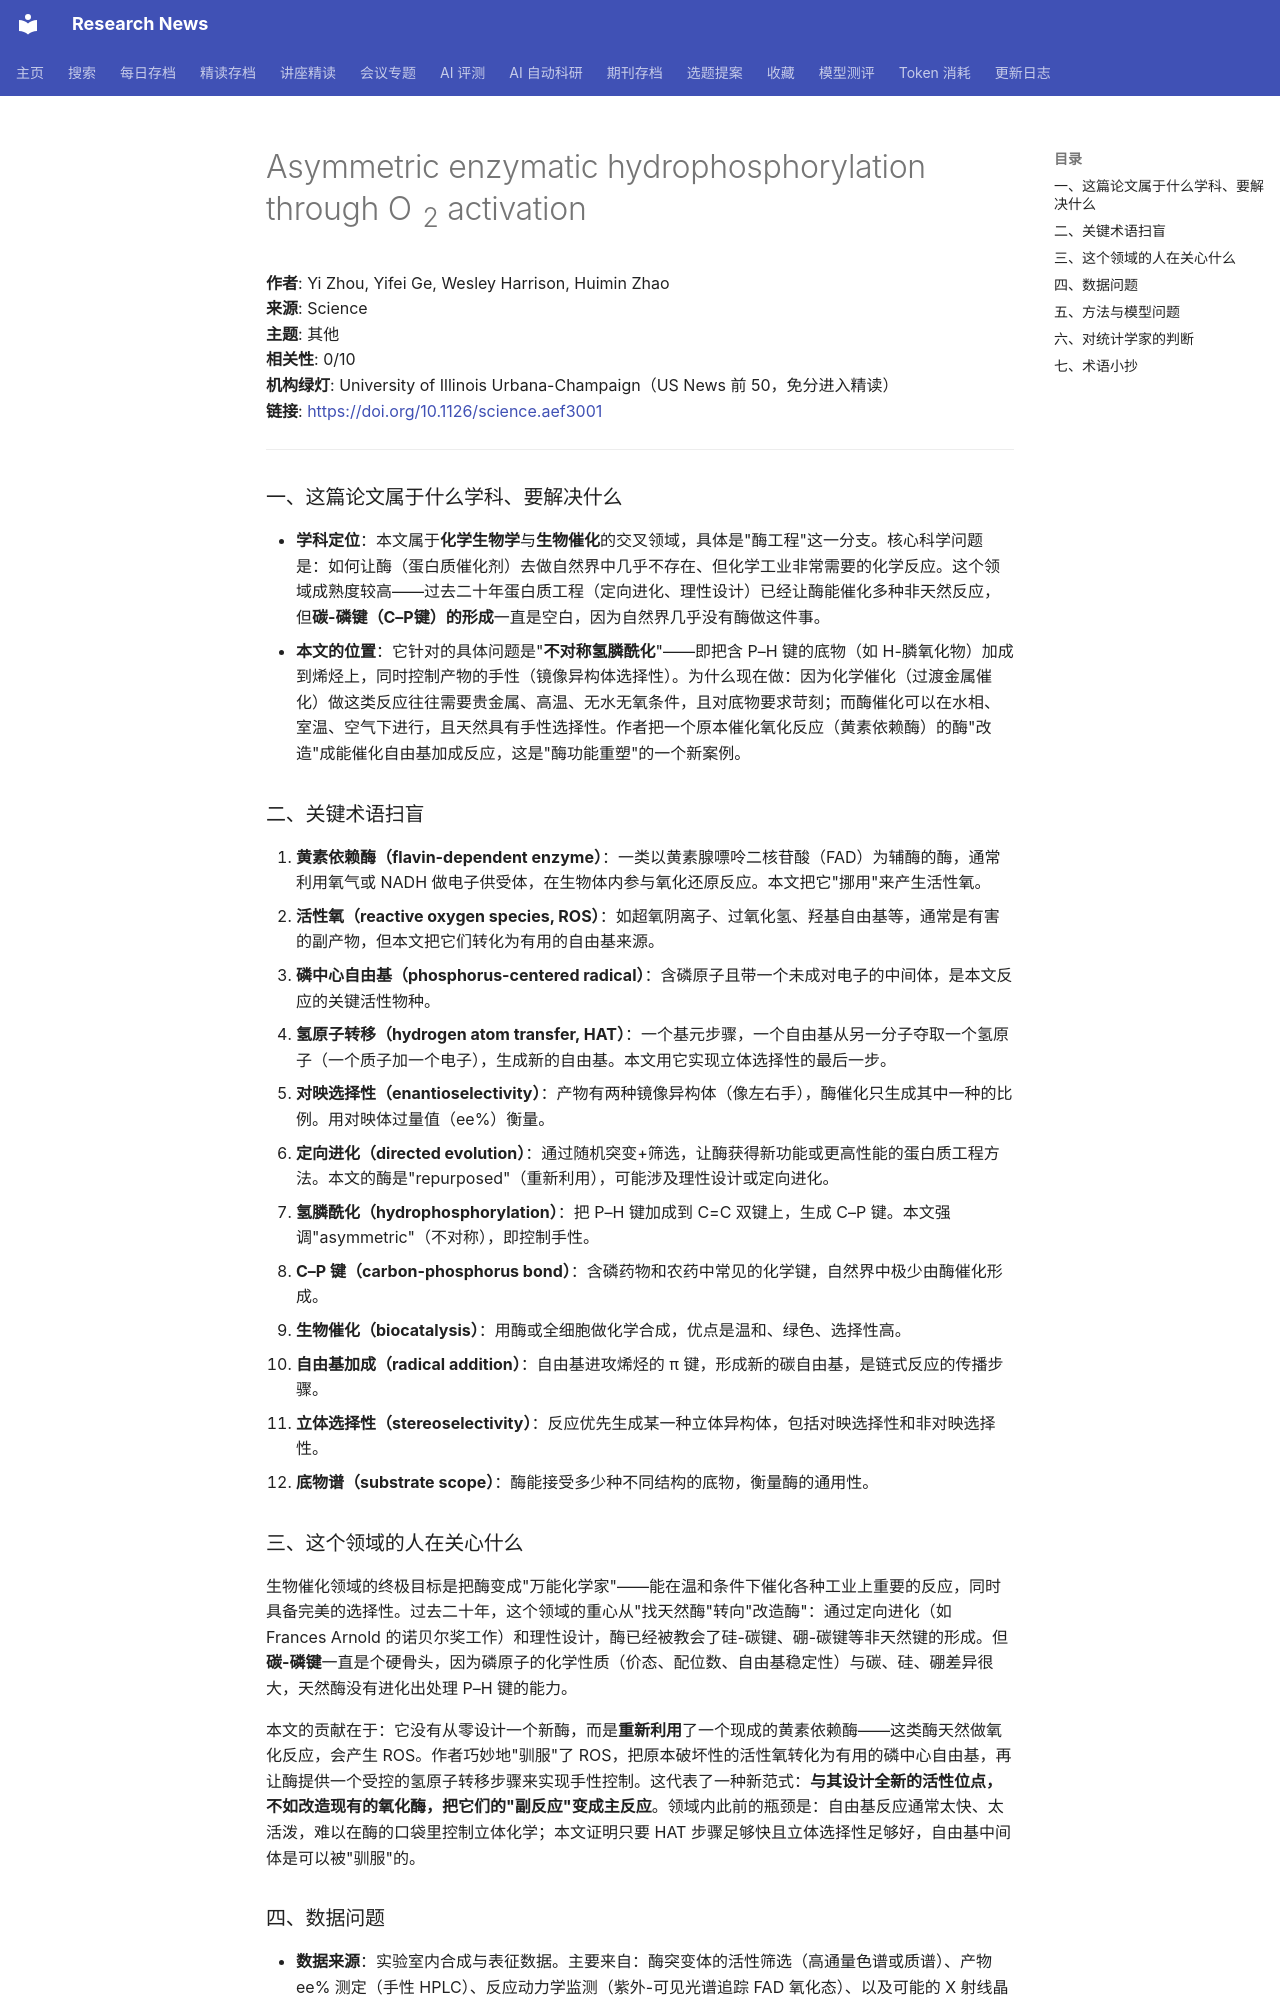

repository: cxy0714/research-news · page: deep_reads/2026-10-13-10.1126_science.aef3001/index.html · generator: mkdocs

# Asymmetric enzymatic hydrophosphorylation through O <sub>2</sub> activation

**作者**: Yi Zhou, Yifei Ge, Wesley Harrison, Huimin Zhao  
**来源**: Science  
**主题**: 其他  
**相关性**: 0/10  
**机构绿灯**: University of Illinois Urbana-Champaign（US News 前 50，免分进入精读）  
**链接**: <https://doi.org/10.1126/science.aef3001>

---

### 一、这篇论文属于什么学科、要解决什么

- **学科定位**：本文属于**化学生物学**与**生物催化**的交叉领域，具体是"酶工程"这一分支。核心科学问题是：如何让酶（蛋白质催化剂）去做自然界中几乎不存在、但化学工业非常需要的化学反应。这个领域成熟度较高——过去二十年蛋白质工程（定向进化、理性设计）已经让酶能催化多种非天然反应，但**碳-磷键（C–P键）的形成**一直是空白，因为自然界几乎没有酶做这件事。
- **本文的位置**：它针对的具体问题是"**不对称氢膦酰化**"——即把含 P–H 键的底物（如 H-膦氧化物）加成到烯烃上，同时控制产物的手性（镜像异构体选择性）。为什么现在做：因为化学催化（过渡金属催化）做这类反应往往需要贵金属、高温、无水无氧条件，且对底物要求苛刻；而酶催化可以在水相、室温、空气下进行，且天然具有手性选择性。作者把一个原本催化氧化反应（黄素依赖酶）的酶"改造"成能催化自由基加成反应，这是"酶功能重塑"的一个新案例。

### 二、关键术语扫盲

1. **黄素依赖酶（flavin-dependent enzyme）**：一类以黄素腺嘌呤二核苷酸（FAD）为辅酶的酶，通常利用氧气或 NADH 做电子供受体，在生物体内参与氧化还原反应。本文把它"挪用"来产生活性氧。
2. **活性氧（reactive oxygen species, ROS）**：如超氧阴离子、过氧化氢、羟基自由基等，通常是有害的副产物，但本文把它们转化为有用的自由基来源。
3. **磷中心自由基（phosphorus-centered radical）**：含磷原子且带一个未成对电子的中间体，是本文反应的关键活性物种。
4. **氢原子转移（hydrogen atom transfer, HAT）**：一个基元步骤，一个自由基从另一分子夺取一个氢原子（一个质子加一个电子），生成新的自由基。本文用它实现立体选择性的最后一步。
5. **对映选择性（enantioselectivity）**：产物有两种镜像异构体（像左右手），酶催化只生成其中一种的比例。用对映体过量值（ee%）衡量。
6. **定向进化（directed evolution）**：通过随机突变+筛选，让酶获得新功能或更高性能的蛋白质工程方法。本文的酶是"repurposed"（重新利用），可能涉及理性设计或定向进化。
7. **氢膦酰化（hydrophosphorylation）**：把 P–H 键加成到 C=C 双键上，生成 C–P 键。本文强调"asymmetric"（不对称），即控制手性。
8. **C–P 键（carbon-phosphorus bond）**：含磷药物和农药中常见的化学键，自然界中极少由酶催化形成。
9. **生物催化（biocatalysis）**：用酶或全细胞做化学合成，优点是温和、绿色、选择性高。
10. **自由基加成（radical addition）**：自由基进攻烯烃的 π 键，形成新的碳自由基，是链式反应的传播步骤。
11. **立体选择性（stereoselectivity）**：反应优先生成某一种立体异构体，包括对映选择性和非对映选择性。
12. **底物谱（substrate scope）**：酶能接受多少种不同结构的底物，衡量酶的通用性。

### 三、这个领域的人在关心什么

生物催化领域的终极目标是把酶变成"万能化学家"——能在温和条件下催化各种工业上重要的反应，同时具备完美的选择性。过去二十年，这个领域的重心从"找天然酶"转向"改造酶"：通过定向进化（如 Frances Arnold 的诺贝尔奖工作）和理性设计，酶已经被教会了硅-碳键、硼-碳键等非天然键的形成。但**碳-磷键**一直是个硬骨头，因为磷原子的化学性质（价态、配位数、自由基稳定性）与碳、硅、硼差异很大，天然酶没有进化出处理 P–H 键的能力。

本文的贡献在于：它没有从零设计一个新酶，而是**重新利用**了一个现成的黄素依赖酶——这类酶天然做氧化反应，会产生 ROS。作者巧妙地"驯服"了 ROS，把原本破坏性的活性氧转化为有用的磷中心自由基，再让酶提供一个受控的氢原子转移步骤来实现手性控制。这代表了一种新范式：**与其设计全新的活性位点，不如改造现有的氧化酶，把它们的"副反应"变成主反应**。领域内此前的瓶颈是：自由基反应通常太快、太活泼，难以在酶的口袋里控制立体化学；本文证明只要 HAT 步骤足够快且立体选择性足够好，自由基中间体是可以被"驯服"的。
